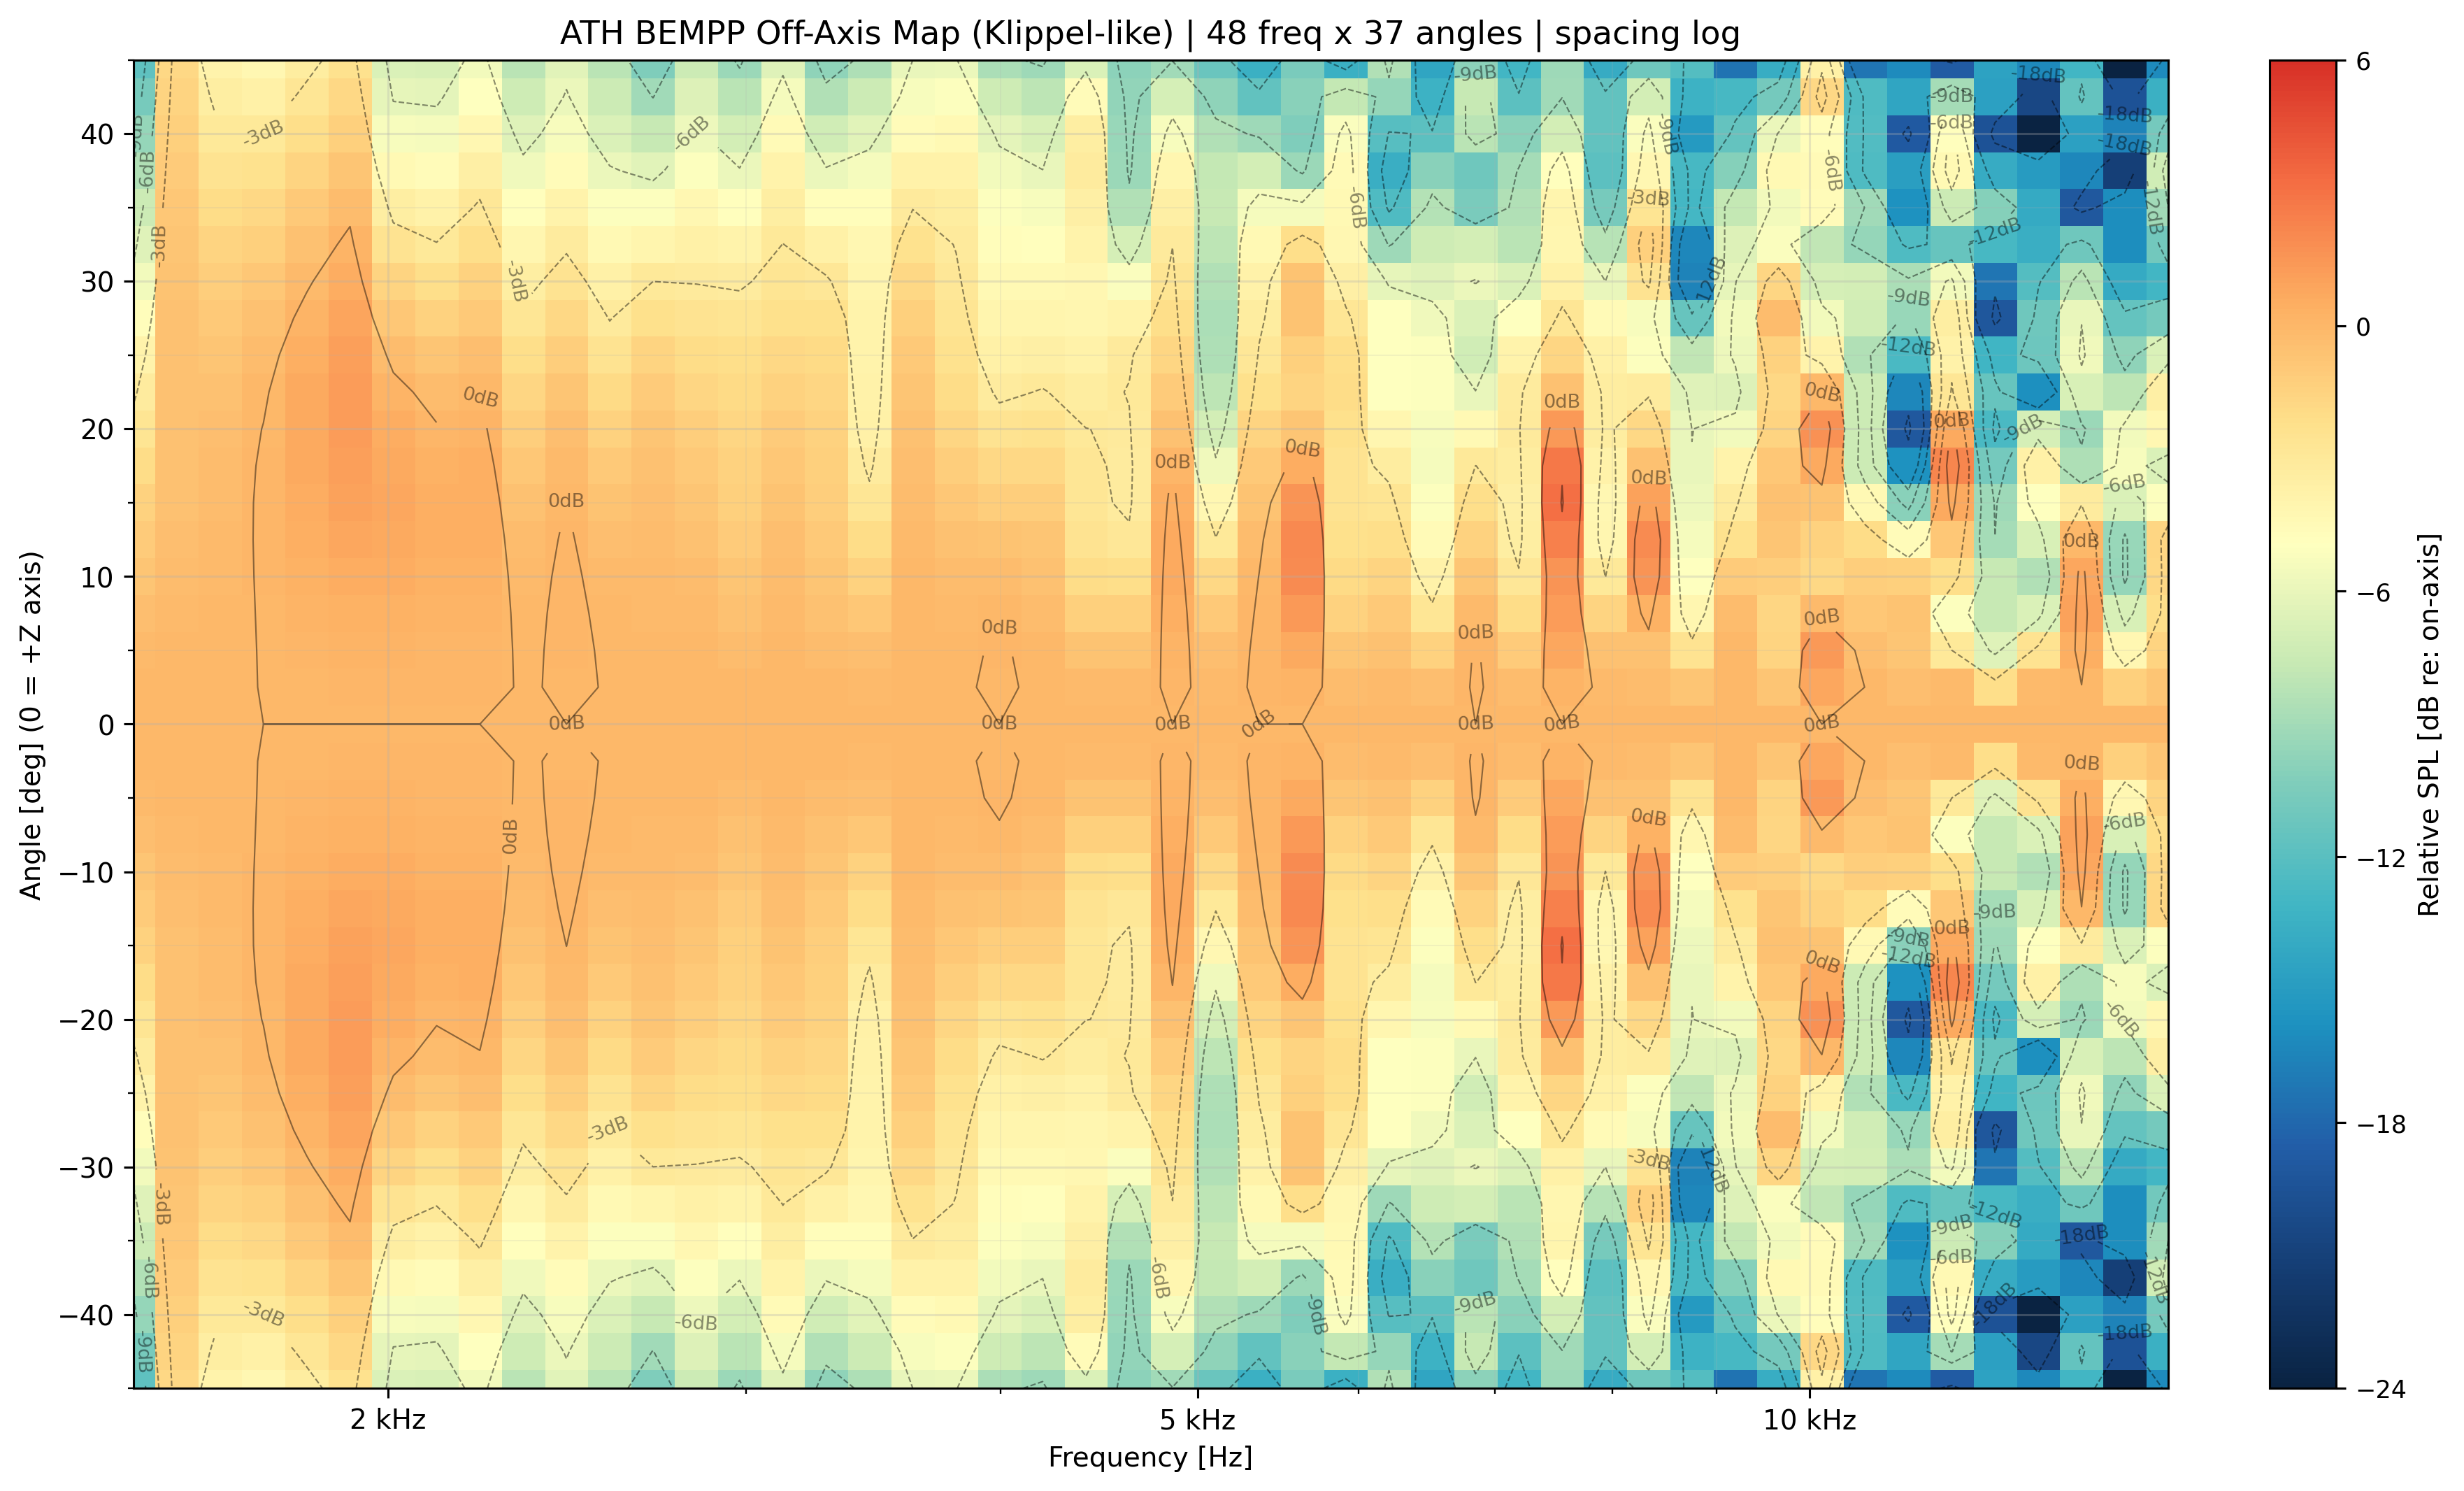

Values plotted in this chart, from the file beside it:
freq_hz, angle_deg, spl_db
1500, -45, 79.53
1500, -42.5, 80.63
1500, -40, 81.73
1500, -37.5, 82.82
1500, -35, 83.86
1500, -32.5, 84.84
1500, -30, 85.74
1500, -27.5, 86.58
1500, -25, 87.35
1500, -22.5, 88.06
1500, -20, 88.69
1500, -17.5, 89.27
1500, -15, 89.78
1500, -12.5, 90.22
1500, -10, 90.59
1500, -7.5, 90.88
1500, -5, 91.1
1500, -2.5, 91.23
1500, 0, 91.27
1500, 2.5, 91.23
1500, 5, 91.1
1500, 7.5, 90.88
1500, 10, 90.59
1500, 12.5, 90.22
1500, 15, 89.78
1500, 17.5, 89.27
1500, 20, 88.69
1500, 22.5, 88.06
1500, 25, 87.35
1500, 27.5, 86.58
1500, 30, 85.74
1500, 32.5, 84.84
1500, 35, 83.86
1500, 37.5, 82.82
1500, 40, 81.73
1500, 42.5, 80.63
1500, 45, 79.53
1575, -45, 83.04
1575, -42.5, 83.33
1575, -40, 83.59
1575, -37.5, 83.83
1575, -35, 84.02
1575, -32.5, 84.17
1575, -30, 84.27
1575, -27.5, 84.33
1575, -25, 84.35
1575, -22.5, 84.36
1575, -20, 84.35
1575, -17.5, 84.37
1575, -15, 84.41
1575, -12.5, 84.49
1575, -10, 84.58
1575, -7.5, 84.69
1575, -5, 84.79
1575, -2.5, 84.86
1575, 0, 84.88
1575, 2.5, 84.86
1575, 5, 84.79
1575, 7.5, 84.69
1575, 10, 84.58
... 1,716 more rows
